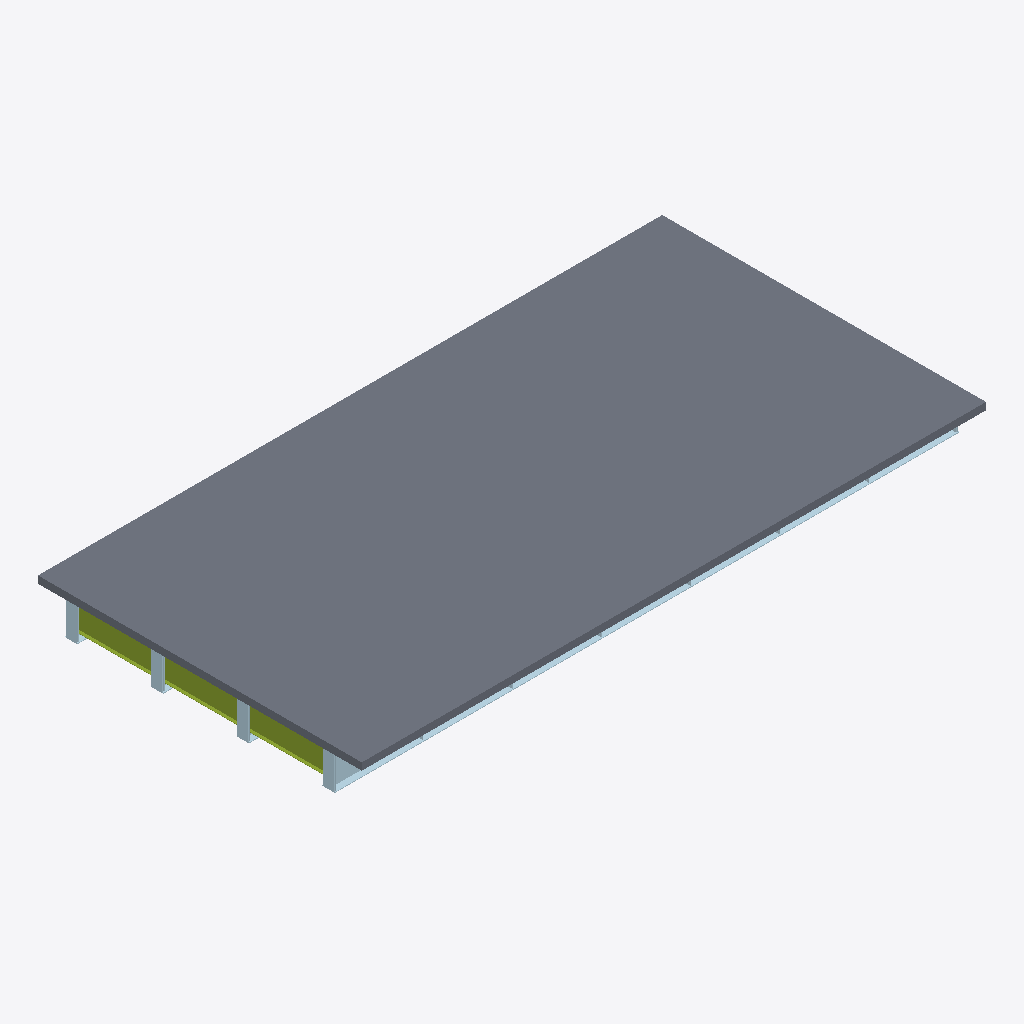
Isometric view of an IFC building model (IFC-SPF (STEP), schema IFC4, length unit metre), seen from the south-west, elements coloured by IFC class: 17 plates (pale blue), 3 members (olive), 1 slab (grey).
Extent 20.0 m × 10.4 m × 1.3 m (x, y, z). Storeys (1): Superstructure at 0.00 m. Elements (171): 92 IfcPlate, 78 IfcMember, 1 IfcSlab.

HEADER;
FILE_DESCRIPTION(('ViewDefinition [CoordinationView]'),'2;1');
FILE_NAME('','2026-06-10T15:56:26',(''),(''),'IfcOpenShell 0.8.0','IfcOpenShell 0.8.0','');
FILE_SCHEMA(('IFC4'));
ENDSEC;
DATA;
#15=IFCPROJECT('3vJli8akTCIvU7DbVTHTmj',#9,'Osdag Plate Girder Bridge',$,$,$,$,(#3),#14);
#21=IFCSITE('2q2w7CwDzECgEOwZlESyOn',#9,'Default Site',$,$,#20,$,$,$,$,$,$,$,$);
#23=IFCBUILDING('2xPjhKpiH1dwJ0VQkWpEdV',#9,'Bridge Structure',$,$,#22,$,$,$,$,$,$);
#25=IFCBUILDINGSTOREY('3kNJMN2H17JuLP_M1EswCu',#9,'Superstructure',$,$,#24,$,$,$,$);
#4388=IFCSLAB('3i_giCDEn7DPSrjr8JQDCt',#9,'Deck Slab',$,$,#4387,#4386,$,$);
#98=IFCPLATE('3uK$AHIQvBdRs4J8n3k$YI',#9,'Bottom Flange 1',$,$,#97,#96,$,$);
#2322=IFCMEMBER('3CQ70RAHX2oQQijlpwqFga',#9,'End Diaphragm',$,$,#2321,#2320,$,$);
#2348=IFCMEMBER('0os6qjDF185uNj8ByiWKhU',#9,'End Diaphragm',$,$,#2347,#2346,$,$);
#2374=IFCMEMBER('13jZtlpw9DqQriIySsEfnf',#9,'End Diaphragm',$,$,#2373,#2372,$,$);
#46=IFCPLATE('0vLfUnt413Z8qfg8IN9Kge',#9,'Girder Web 1',$,$,#45,#44,$,$);
#678=IFCPLATE('3zZMYdttDDxhulI8ASG_wv',#9,'End Stiffener 1',$,$,#677,#676,$,$);
#1146=IFCPLATE('2hs4V8vfD8FQGnciAqO04m',#9,'End Stiffener 2',$,$,#1145,#1144,$,$);
#1662=IFCPLATE('13EexgIA535O3WVtItDIVd',#9,'End Stiffener 3',$,$,#1661,#1660,$,$);
#1170=IFCPLATE('1lbbOwd7r0qRc1N3tNe49B',#9,'End Stiffener 2',$,$,#1169,#1168,$,$);
#2154=IFCPLATE('3iruCSLxL9bAsXezzmN4ms',#9,'End Stiffener 4',$,$,#2153,#2152,$,$);
#1638=IFCPLATE('0LemnWGDvBQes63B2naTHn',#9,'End Stiffener 3',$,$,#1637,#1636,$,$);
#654=IFCPLATE('1oVDJwcT91RRFjlDVns5Cu',#9,'End Stiffener 1',$,$,#653,#652,$,$);
#2130=IFCPLATE('0X1NvbQVDApBTqt5Af8BNF',#9,'End Stiffener 4',$,$,#2129,#2128,$,$);
#2250=IFCPLATE('2S6yrsNH99chQSJEFKtsi_',#9,'End Stiffener 4',$,$,#2249,#2248,$,$);
#1758=IFCPLATE('0LJ_bjuIjBsfGh5lwnWZnv',#9,'End Stiffener 3',$,$,#1757,#1756,$,$);
#175=IFCPLATE('0piqSi9On9g8xqXFfPdJra',#9,'Bottom Flange 2',$,$,#174,#173,$,$);
#329=IFCPLATE('37fSek0Qv5afWf6bpD$W_6',#9,'Bottom Flange 4',$,$,#328,#327,$,$);
#252=IFCPLATE('1_MnlBFv1BXwp49ncQMJ_9',#9,'Bottom Flange 3',$,$,#251,#250,$,$);
#774=IFCPLATE('0Ec7Bu0Cb4CuDnrz33fErE',#9,'End Stiffener 1',$,$,#773,#772,$,$);
#1266=IFCPLATE('1ru0EtUWf2ueW4Xtf1vOcn',#9,'End Stiffener 2',$,$,#1265,#1264,$,$);
ENDSEC;
